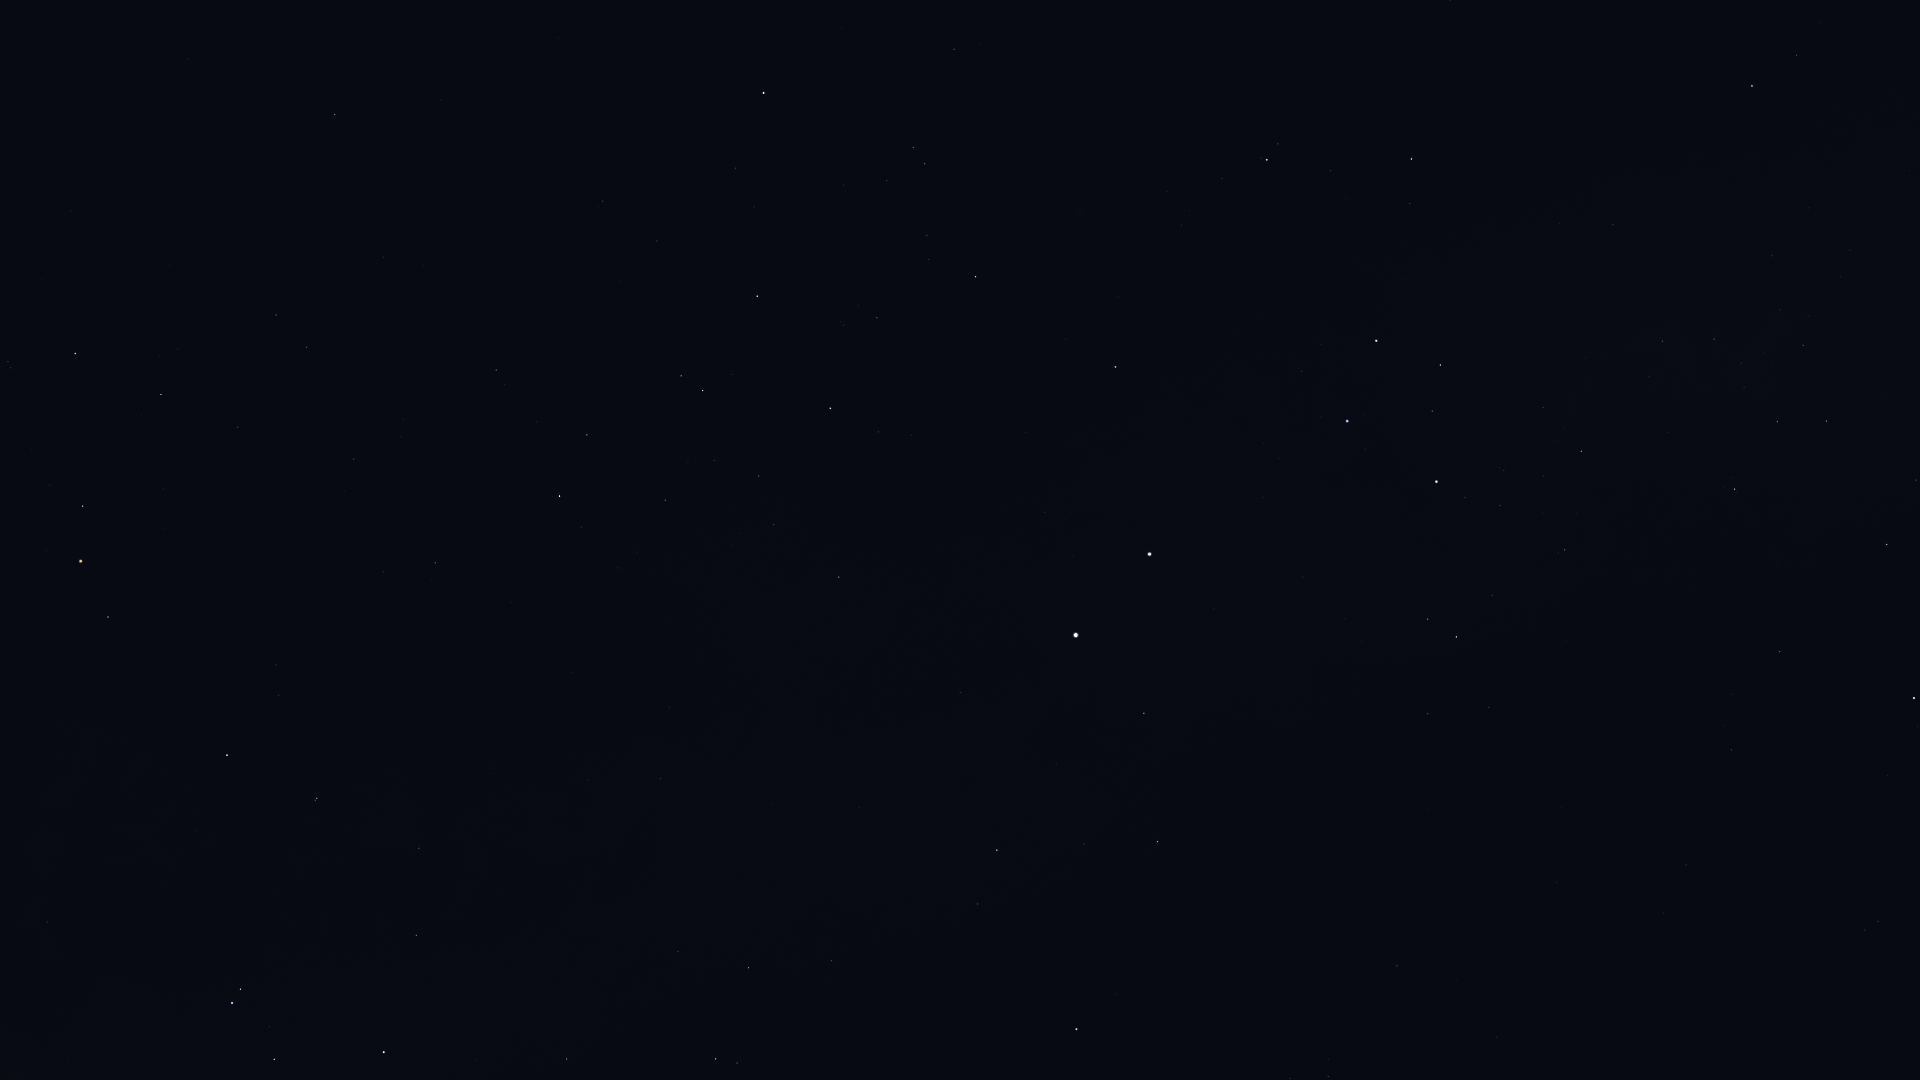

The data file committed next to this chart (first rows):
Star_ID, Name, X, Y
37284, Ceibo, 1886, 991
40702, HIP 40702, 1878, 921
45238, Miaplacidus, 1914, 698
50099, HIP 50099, 1780, 652
50371, HIP 50371, 1827, 421
51232, HIP 51232, 1803, 345
51839, HIP 51839, 1686, 865
51986, HIP 51986, 1797, 55
52419, HIP 52419, 1735, 489
52468, HIP 52468, 1744, 387
52727, HIP 52727, 1752, 86
53253, HIP 53253, 1714, 339
54463, HIP 54463, 1662, 341
56480, HIP 56480, 1560, 224
56561, HIP 56561, 1581, 451
57291, Uklun, 1539, 343
57363, HIP 57363, 1565, 550
59196, HIP 59196, 1412, 159
59747, Imai, 1440, 365
60000, HIP 60000, 1557, 882
60260, Ginan, 1432, 411
60644, Tupã, 1445, 504
60718, Acrux, 1436, 482
60823, HIP 60823, 1331, 171
61084, Gacrux, 1376, 341
61199, HIP 61199, 1489, 707
61585, HIP 61585, 1456, 637
62322, HIP 62322, 1428, 619
62434, Mimosa, 1347, 421
65936, HIP 65936, 954, 49
66047, Dofida, 1056, 220
66657, HIP 66657, 1116, 367
67464, HIP 67464, 914, 147
67472, HIP 67472, 925, 164
68282, HIP 68282, 927, 235
68702, Hadar, 1150, 554
68933, Menkent, 764, 93
70576, HIP 70576, 844, 325
70638, HIP 70638, 1497, 1037
71352, HIP 71352, 757, 296
71536, HIP 71536, 878, 432
71681, Toliman, 1076, 635
71683, Rigil Kentaurus, 1076, 635
71860, HIP 71860, 830, 408
71908, HIP 71908, 1144, 713
72370, HIP 72370, 1397, 966
72571, HIP 72571, 442, 100
73714, Brachium, 335, 114
74395, HIP 74395, 839, 577
74824, HIP 74824, 960, 692
74946, HIP 74946, 1157, 841
75141, HIP 75141, 587, 435
75177, HIP 75177, 496, 370
75323, HIP 75323, 960, 715
76297, HIP 76297, 560, 496
76351, Karaka, 1387, 1028
76552, HIP 76552, 581, 527
77634, HIP 77634, 354, 459
77952, HIP 77952, 997, 850
78104, Iklil, 238, 427
... 29 more rows
